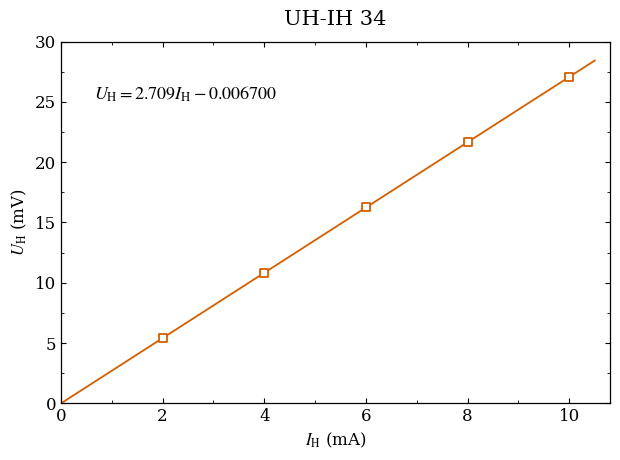

Reproduce this figure in Python. (Note: this script raises an exception after producing the figure.)
from pathlib import Path
from decimal import Decimal, ROUND_HALF_UP
import matplotlib
matplotlib.use('Agg')
import matplotlib.pyplot as plt
from matplotlib.ticker import AutoMinorLocator
import numpy as np
CURRENT_MA = np.array([2.0, 4.0, 6.0, 8.0, 10.0])
VOLTAGE_MV = np.array([5.403, 10.833, 16.263, 21.65, 27.083])
COLOR = '#D55E00'

def four_sig(value):
    value = Decimal(str(value))
    if not value:
        return '0.000'
    quantum = Decimal(1).scaleb(value.adjusted() - 3)
    return format(value.quantize(quantum, rounding=ROUND_HALF_UP), 'f')
b, k = np.polynomial.polynomial.polyfit(CURRENT_MA, VOLTAGE_MV, 1)
xx = np.linspace(0, 10.5, 400)
plt.rcParams.update({'font.family': 'DejaVu Serif', 'font.size': 12, 'mathtext.fontset': 'stix', 'axes.linewidth': 0.9, 'xtick.direction': 'in', 'ytick.direction': 'in', 'pdf.fonttype': 42, 'savefig.facecolor': 'white'})
fig, ax = plt.subplots(figsize=(6.4, 4.8))
ax.plot(xx, k * xx + b, color=COLOR, linewidth=1.3, zorder=2)
ax.scatter(CURRENT_MA, VOLTAGE_MV, s=38, marker='s', facecolors='white', edgecolors=COLOR, linewidths=1.3, zorder=3)
ax.set(xlabel='$I_{\\mathrm{H}}$ (mA)', ylabel='$U_{\\mathrm{H}}$ (mV)', xlim=(0, 10.8), ylim=(0, 30), xticks=np.arange(0, 11, 2))
ax.set_title('UH-IH 34', fontsize=15, pad=12)
ax.xaxis.set_minor_locator(AutoMinorLocator(2))
ax.yaxis.set_minor_locator(AutoMinorLocator(2))
ax.tick_params(which='both', top=True, right=True)
sign = '+' if b >= 0 else '-'
equation = f'$U_{{\\mathrm{{H}}}} = {four_sig(k)} I_{{\\mathrm{{H}}}} {sign} {four_sig(abs(b))}$'
ax.text(0.06, 0.88, equation, transform=ax.transAxes, fontsize=13, ha='left', va='top')
fig.tight_layout(pad=1.2)
folder = Path(__file__).resolve().parent
stem = Path(__file__).stem
for ext in ('png', 'pdf'):
    path = folder / f'{stem}.{ext}'
    fig.savefig(path, dpi=300, bbox_inches='tight')
